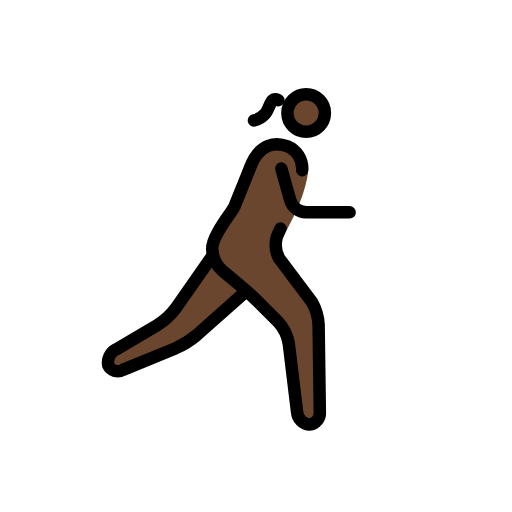
t = 0.00 s
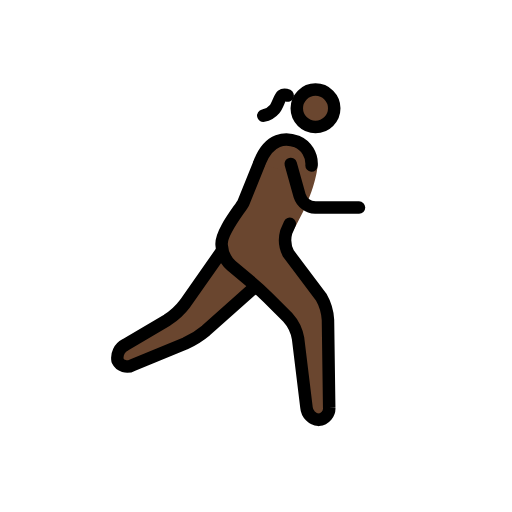
t = 0.23 s
t = 0.38 s: frame unchanged from t = 0.23 s, image omitted
t = 0.60 s: frame unchanged from t = 0.00 s, image omitted
t = 0.83 s: frame unchanged from t = 0.23 s, image omitted
t = 0.98 s: frame unchanged from t = 0.23 s, image omitted

The animated SVG that drew these frames (rendered in a browser with its animation timeline set to each time). Animation: 1 SMIL element (animateTransform=1); one cycle of 1.20 s, repeats indefinitely.

<?xml version='1.0' encoding='utf-8'?>
<svg xmlns="http://www.w3.org/2000/svg" id="emoji" viewBox="-5 -5 82 82" width="200" height="200" role="img">
  <title>OpenMoji: woman running: dark skin tone, facing right</title><g><g id="color" transform="scale(-1, 1) translate(-72, 0)" />
  <g id="skin" transform="scale(-1, 1) translate(-72, 0)">
    <circle cx="26.9688" cy="13.0938" r="3" fill="#6a462f" />
    <path fill="#6a462f" d="M26.665,22.585s.3038,3.708,3.3038,9.042c.2441.4345,1.5316,2.7838,1.5316,2.7838L25,45l-.25,18h3.4238L30,48l6-6,6-5V33L36,22" />
    <polyline fill="#6a462f" points="42 36 49 46 59.167 52 58.167 55 46 50 37 42" />
    <path fill="#6a462f" d="M36,22c-2-4-4.3594-4.2329-6.0312-3.583A4.1078,4.1078,0,0,0,28,24" />
  </g>
  <g id="line" transform="scale(-1, 1) translate(-72, 0)">
    <circle cx="26.9688" cy="13.0938" r="3" fill="none" stroke="#000" stroke-miterlimit="10" stroke-width="2" />
    <path fill="none" stroke="#000" stroke-linecap="round" stroke-linejoin="round" stroke-width="2" d="M42,36l5.8535,8.3613a11.0249,11.0249,0,0,0,2.8692,2.6553l6.7216,3.9668A2.3633,2.3633,0,0,1,58.667,53.5a1.69,1.69,0,0,1-2.35.74L47.85,50.76a14.1043,14.1043,0,0,1-3.3447-2.0889L37,42" />
    <path fill="none" stroke="#000" stroke-linecap="round" stroke-linejoin="round" stroke-width="2" d="M31.0839,31.5874s.26.5937.5761,1.32a4.72,4.72,0,0,1-.3515,3.46l-5.2343,6.9444A8.3233,8.3233,0,0,0,24.9727,47l-.1954,14a1.8486,1.8486,0,0,0,1.6846,2,2.1751,2.1751,0,0,0,1.9541-1.9854l1.3418-11.0292a6.789,6.789,0,0,1,1.6563-3.3995l3.1718-3.1718c.7774-.7774,2.1055-1.99,2.95-2.6944L40.4639,38.28A4.8637,4.8637,0,0,0,42,35h0c.2291-1.9913-2.9451-5.7835-3.4724-6.7494l-2.5217-6.2574" />
    <path fill="none" stroke="#000" stroke-linecap="round" stroke-linejoin="round" stroke-width="2" d="M35.9337,21.7988c-1.5315-4.06-4.2931-4.0317-5.9649-3.3818A3.859,3.859,0,0,0,27.6,22.251" />
    <path fill="none" stroke="#000" stroke-linecap="round" stroke-linejoin="round" stroke-width="2" d="M30.9375,22l-1.4189,5.0771A2.7758,2.7758,0,0,1,27,29H20" />
    <path fill="none" stroke="#000" stroke-linecap="round" stroke-linejoin="round" stroke-width="2" d="M31.422,11.05s.5786-.27.9252.0177c.4081.3371.6856,1.5991,1.168,2.145a3.2608,3.2608,0,0,0,1.8128,1.0716" />
  </g>
<animateTransform attributeName="transform" type="translate" values="-1 0;1 -1;-1 0;1 -1;-1 0" dur="1.2s" repeatCount="indefinite" /></g></svg>
